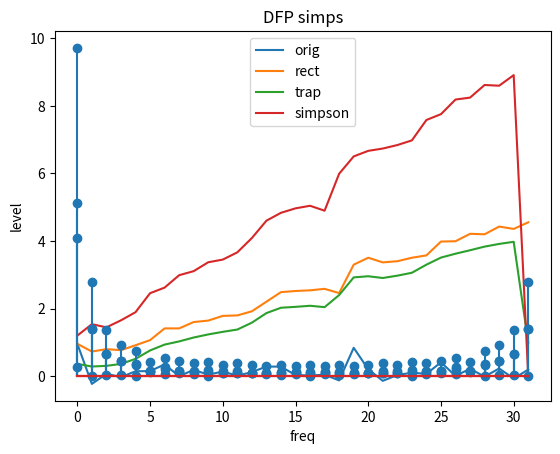

Generate this figure with matplotlib:
import numpy as np
from scipy.fftpack import fft, ifft, fftshift, rfft
import matplotlib.pyplot as plt


def DFT(x):
    """Compute the discrete Fourier Transform of the 1D array x"""
    x = np.asarray(x, dtype=float)
    N = x.shape[0]
    n = np.arange(N)
    k = n.reshape((N, 1))
    M = np.exp(-2j * np.pi * k * n / N)
    return np.dot(M, x)


def get_foo(n):
    ws = np.arange(0, np.pi + 0.1 * np.pi, 0.1 * np.pi)
    us = np.random.random(size=11)/2.
    As = np.random.randint(1, 11, 11)
    x = np.linspace(0, 32, n)
    y = 0
    for w, u, A in zip(ws, us, As):
        y += A*np.cos(w*x + u)

    y = y / np.sum(As)

    return x, y


def task1_2():
    x, y = get_foo(200)
    plt.plot(x, y, 'r-')
    plt.ylabel(r'$x$(t)')
    plt.xlabel('t')
    plt.title('Analog')
    plt.show()

    x_disc, y_disc = get_foo(32)
    plt.stem(x_disc, y_disc, linefmt='b-')
    plt.ylabel(r'$x$(t)')
    plt.xlabel('t')
    plt.title('Discrete')
    plt.show()

    return x_disc, y_disc


def task3():
    x, y = get_foo(32)
    plt.stem(2*np.abs(fft(y))/32)
    plt.ylabel(r'level')
    plt.xlabel('freq')
    plt.title('DFP')
    plt.show()
    pass


def task4_5():
    task1_2()
    x, y = get_foo(32)
    av_y_5 = np.convolve(y, np.ones(5), 'same') / 5
    av_y_9 = np.convolve(y, np.ones(9), 'same') / 9
    plt.stem(av_y_5)
    plt.ylabel(r'$x$(t)')
    plt.xlabel('t')
    plt.title('Discrete average 5 dots')
    plt.show()
    plt.stem(av_y_9)
    plt.ylabel(r'$x$(t)')
    plt.xlabel('t')
    plt.title('Discrete average 9 dots')
    plt.show()
    pass


def task6():
    x, y = get_foo(32)
    av_y_5 = np.convolve(y, np.ones(5), 'same') / 5
    av_y_9 = np.convolve(y, np.ones(9), 'same') / 9

    f = fft(y)
    f = 2*np.abs(f) / len(f)
    f_5 = fft(av_y_5)
    f_5 = 2 * np.abs(f_5) / len(f_5)
    f_9 = fft(av_y_9)
    f_9 = 2 * np.abs(f_9) / len(f_9)

    plt.stem(f)
    plt.ylabel(r'level')
    plt.xlabel('freq')
    plt.title('DFP orig')
    plt.show()

    plt.stem(f_5)
    plt.ylabel(r'level')
    plt.xlabel('freq')
    plt.title('DFP 5 dots')
    plt.show()

    plt.stem(f_9)
    plt.ylabel(r'level')
    plt.xlabel('freq')
    plt.title('DFP 9 dots')
    plt.show()
    pass


def task7():
    pass


def task8_a():
    x, y = get_foo(32)
    av_y_5 = np.convolve(y, np.array([-3, 12, 17, 12, -3]), 'same') / 35
    av_y_9 = np.convolve(y, np.array([-21, 14, 39, 54, 59, 54, 39, 14, -21]), 'same') / 231

    plt.plot(y, label='orig')
    plt.plot(av_y_5, label='5 dots')
    plt.plot(av_y_9, label='9 dots')
    plt.xlabel('t')
    plt.ylabel(r'$y(t)$')
    plt.legend()
    plt.show()

    f = fft(y)
    f = 2*np.abs(f) / len(f)
    f_5 = fft(av_y_5)
    f_5 = 2 * np.abs(f_5) / len(f_5)
    f_9 = fft(av_y_9)
    f_9 = 2 * np.abs(f_9) / len(f_9)

    plt.stem(f)
    plt.ylabel(r'level')
    plt.xlabel('freq')
    plt.title('DFP orig')
    plt.show()

    plt.stem(f_5)
    plt.ylabel(r'level')
    plt.xlabel('freq')
    plt.title('DFP 5 dots')
    plt.show()

    plt.stem(f_9)
    plt.ylabel(r'level')
    plt.xlabel('freq')
    plt.title('DFP 9 dots')
    plt.show()
    pass


def task8_b():
    x, y = get_foo(32)
    av_y_7 = np.convolve(y, np.array([5, -30, 75, 131, 75, -30, 5]), 'same') / 231
    av_y_11 = np.convolve(y, np.array([13, -45, -10, 60, 120, 143, 120, 60, -10, -45, 13]), 'same') / 429

    plt.plot(y, label='orig')
    plt.plot(av_y_7, label='7 dots')
    plt.plot(av_y_11, label='11 dots')
    plt.xlabel('t')
    plt.ylabel(r'$y(t)$')
    plt.legend()
    plt.show()

    f = fft(y)
    f = 2*np.abs(f) / len(f)
    f_7 = fft(av_y_7)
    f_7 = 2 * np.abs(f_7) / len(f_7)
    f_11 = fft(av_y_11)
    f_11 = 2 * np.abs(f_11) / len(f_11)

    plt.stem(f)
    plt.ylabel(r'level')
    plt.xlabel('freq')
    plt.title('DFP orig')
    plt.show()

    plt.stem(f_7)
    plt.ylabel(r'level')
    plt.xlabel('freq')
    plt.title('DFP 7 dots')
    plt.show()

    plt.stem(f_11)
    plt.ylabel(r'level')
    plt.xlabel('freq')
    plt.title('DFP 11 dots')
    plt.show()
    pass


def task8_c():
    x, y = get_foo(32)
    av_y_diff_1 = np.convolve(y, np.array([-1, 0, 1]), 'same') / 2

    plt.plot(y, label='orig')
    plt.plot(av_y_diff_1, label='diff')
    plt.xlabel('t')
    plt.ylabel(r'$y(t)$')
    plt.legend()
    plt.show()

    f = fft(y)
    f = 2*np.abs(f) / len(f)
    f_5 = fft(av_y_diff_1)
    f_5 = 2 * np.abs(f_5) / len(f_5)

    plt.stem(f)
    plt.ylabel(r'level')
    plt.xlabel('freq')
    plt.title('DFP orig')
    plt.show()

    plt.stem(f_5)
    plt.ylabel(r'level')
    plt.xlabel('freq')
    plt.title('DFP diff')
    plt.show()
    pass


def rect(orig):
    integr = np.empty(len(orig))
    integr[0] = orig[0]
    for i in range(1, len(orig)):
        integr[i] = integr[i-1] + orig[i]
    return integr


def simpson(orig):
    integr = np.empty(len(orig))
    integr[0] = (0 + 4*orig[0] + orig[1]) / 3
    for i in range(1, len(orig)-1):
        integr[i] = integr[i-1] + (orig[i-1] + orig[i] + 4*orig[i+1]) / 3
    return integr


def trap(orig):
    integr = np.empty(len(orig))
    integr[0] = (orig[0] + orig[1]) / 2
    for i in range(1, len(orig)-1):
        integr[i] = integr[i - 1] + (orig[i] + orig[i+1]) / 2
    return integr


def task8_d():
    x, y = get_foo(32)
    y_rect = rect(y)
    y_trap = trap(y)
    y_simps = simpson(y)

    plt.plot(y, label='orig')
    plt.plot(y_rect, label='rect')
    plt.plot(y_trap, label='trap')
    plt.plot(y_simps, label='simpson')
    plt.xlabel('t')
    plt.ylabel(r'$y(t)$')
    plt.legend()
    plt.show()

    f = fft(y)
    f = 2*np.abs(f) / len(f)
    f_rect = fft(y_rect)
    f_rect = 2 * np.abs(f_rect) / len(f_rect)
    f_trap = fft(y_trap)
    f_trap = 2 * np.abs(f_trap) / len(f_trap)
    f_simps = fft(y_simps)
    f_simps = 2 * np.abs(f_simps) / len(f_simps)

    plt.stem(f)
    plt.ylabel(r'level')
    plt.xlabel('freq')
    plt.title('DFP orig')
    plt.show()

    plt.stem(f_rect)
    plt.ylabel(r'level')
    plt.xlabel('freq')
    plt.title('DFP rect')
    plt.show()

    plt.stem(f_trap)
    plt.ylabel(r'level')
    plt.xlabel('freq')
    plt.title('DFP trap')
    plt.show()

    plt.stem(f_simps)
    plt.ylabel(r'level')
    plt.xlabel('freq')
    plt.title('DFP simps')
    plt.show()
    pass


task8_d()
